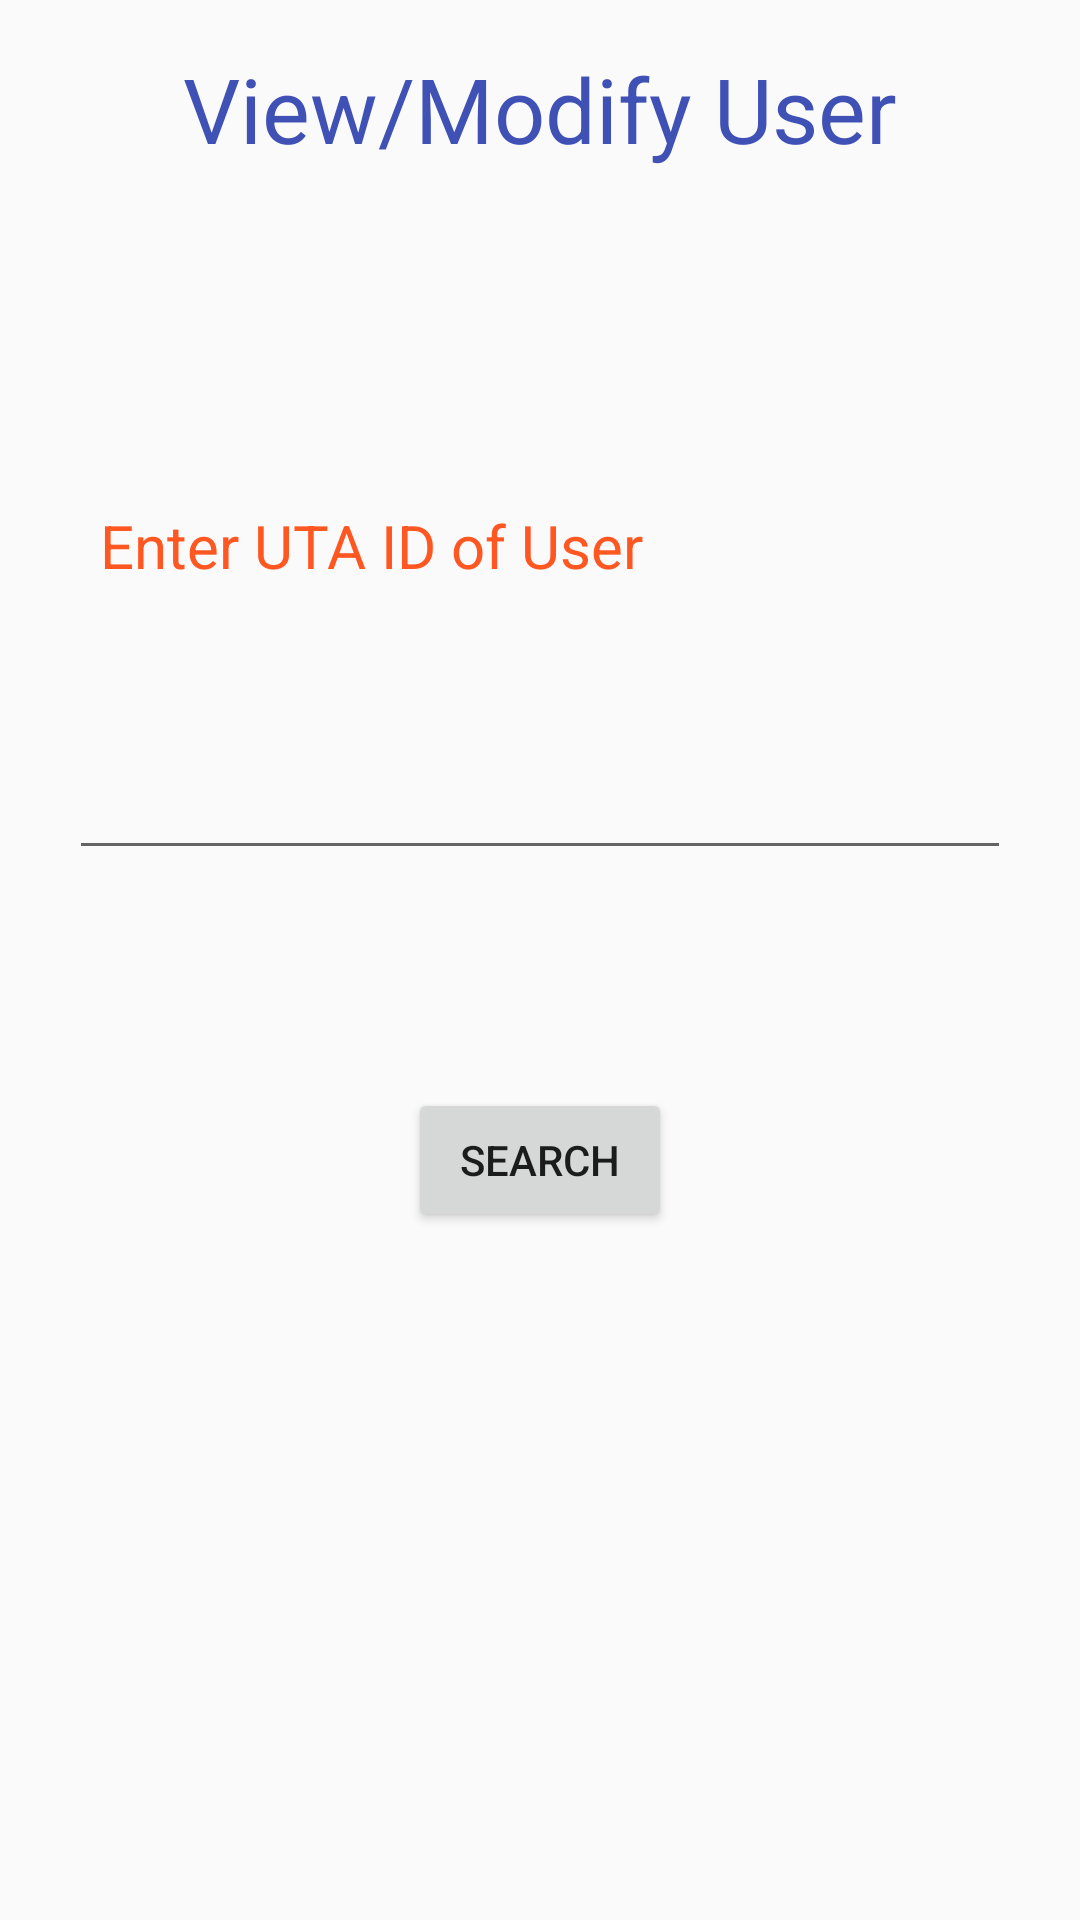

Here is an Android app screen rendered from its layout file. Give the layout XML and the strings, colors and styles it references.
<!-- AndroidManifest.xml: application theme AppTheme -->
<!-- res/layout/activity_modify_user.xml -->
<?xml version="1.0" encoding="utf-8"?>
<androidx.constraintlayout.widget.ConstraintLayout xmlns:android="http://schemas.android.com/apk/res/android"
    xmlns:app="http://schemas.android.com/apk/res-auto"
    xmlns:tools="http://schemas.android.com/tools"
    android:layout_width="match_parent"
    android:layout_height="match_parent"
    tools:context=".admin.modify_user"
    android:gravity="center_horizontal"
    android:orientation="vertical">

    <TextView
        android:id="@+id/succView"
        android:layout_width="wrap_content"
        android:layout_height="wrap_content"
        android:layout_alignParentStart="true"
        android:layout_alignParentEnd="true"
        android:layout_marginTop="16dp"
        android:drawableLeft="@color/colorPrimaryDark"
        android:text="View/Modify User"
        android:textColor="#3F51B5"
        android:textSize="30sp"
        app:layout_constraintBottom_toBottomOf="parent"
        app:layout_constraintLeft_toLeftOf="parent"
        app:layout_constraintRight_toRightOf="parent"
        app:layout_constraintTop_toTopOf="parent"
        app:layout_constraintVertical_bias="0.0" />

    <EditText
        android:id="@+id/editText2"
        android:layout_width="314dp"
        android:layout_height="57dp"
        android:ems="10"
        android:inputType="number"
        app:layout_constraintBottom_toTopOf="@+id/button14"
        app:layout_constraintEnd_toEndOf="parent"
        app:layout_constraintStart_toStartOf="parent"
        app:layout_constraintTop_toBottomOf="@+id/succView"
        app:layout_constraintVertical_bias="0.709" />

    <Button
        android:id="@+id/button14"
        android:layout_width="wrap_content"
        android:layout_height="wrap_content"
        android:text="Search"
        app:layout_constraintBottom_toBottomOf="parent"
        app:layout_constraintEnd_toEndOf="parent"
        app:layout_constraintStart_toStartOf="parent"
        app:layout_constraintTop_toBottomOf="@+id/succView"
        app:layout_constraintVertical_bias="0.572"
        tools:ignore="MissingConstraints" />

    <TextView
        android:id="@+id/textView5"
        android:layout_width="252dp"
        android:layout_height="46dp"
        android:layout_marginTop="112dp"
        android:text="Enter UTA ID of User"
        android:textColor="@color/colorPrimaryDark"
        android:textSize="20dp"
        app:layout_constraintEnd_toEndOf="parent"
        app:layout_constraintHorizontal_bias="0.308"
        app:layout_constraintStart_toStartOf="parent"
        app:layout_constraintTop_toBottomOf="@+id/succView"
        tools:ignore="MissingConstraints" />


</androidx.constraintlayout.widget.ConstraintLayout>
<!-- resources referenced by this layout -->
<resources>
  <color name="colorPrimaryDark">#FF5722</color>
  <style name="AppTheme" parent="Theme.AppCompat.Light.DarkActionBar">
          
          <item name="colorPrimary">@color/colorPrimary</item>
          <item name="colorPrimaryDark">@color/colorPrimaryDark</item>
          <item name="colorAccent">@color/colorAccent</item>
      </style>
  <color name="colorPrimary">#3F51B5</color>
  <color name="colorAccent">#00BCD4</color>
</resources>
